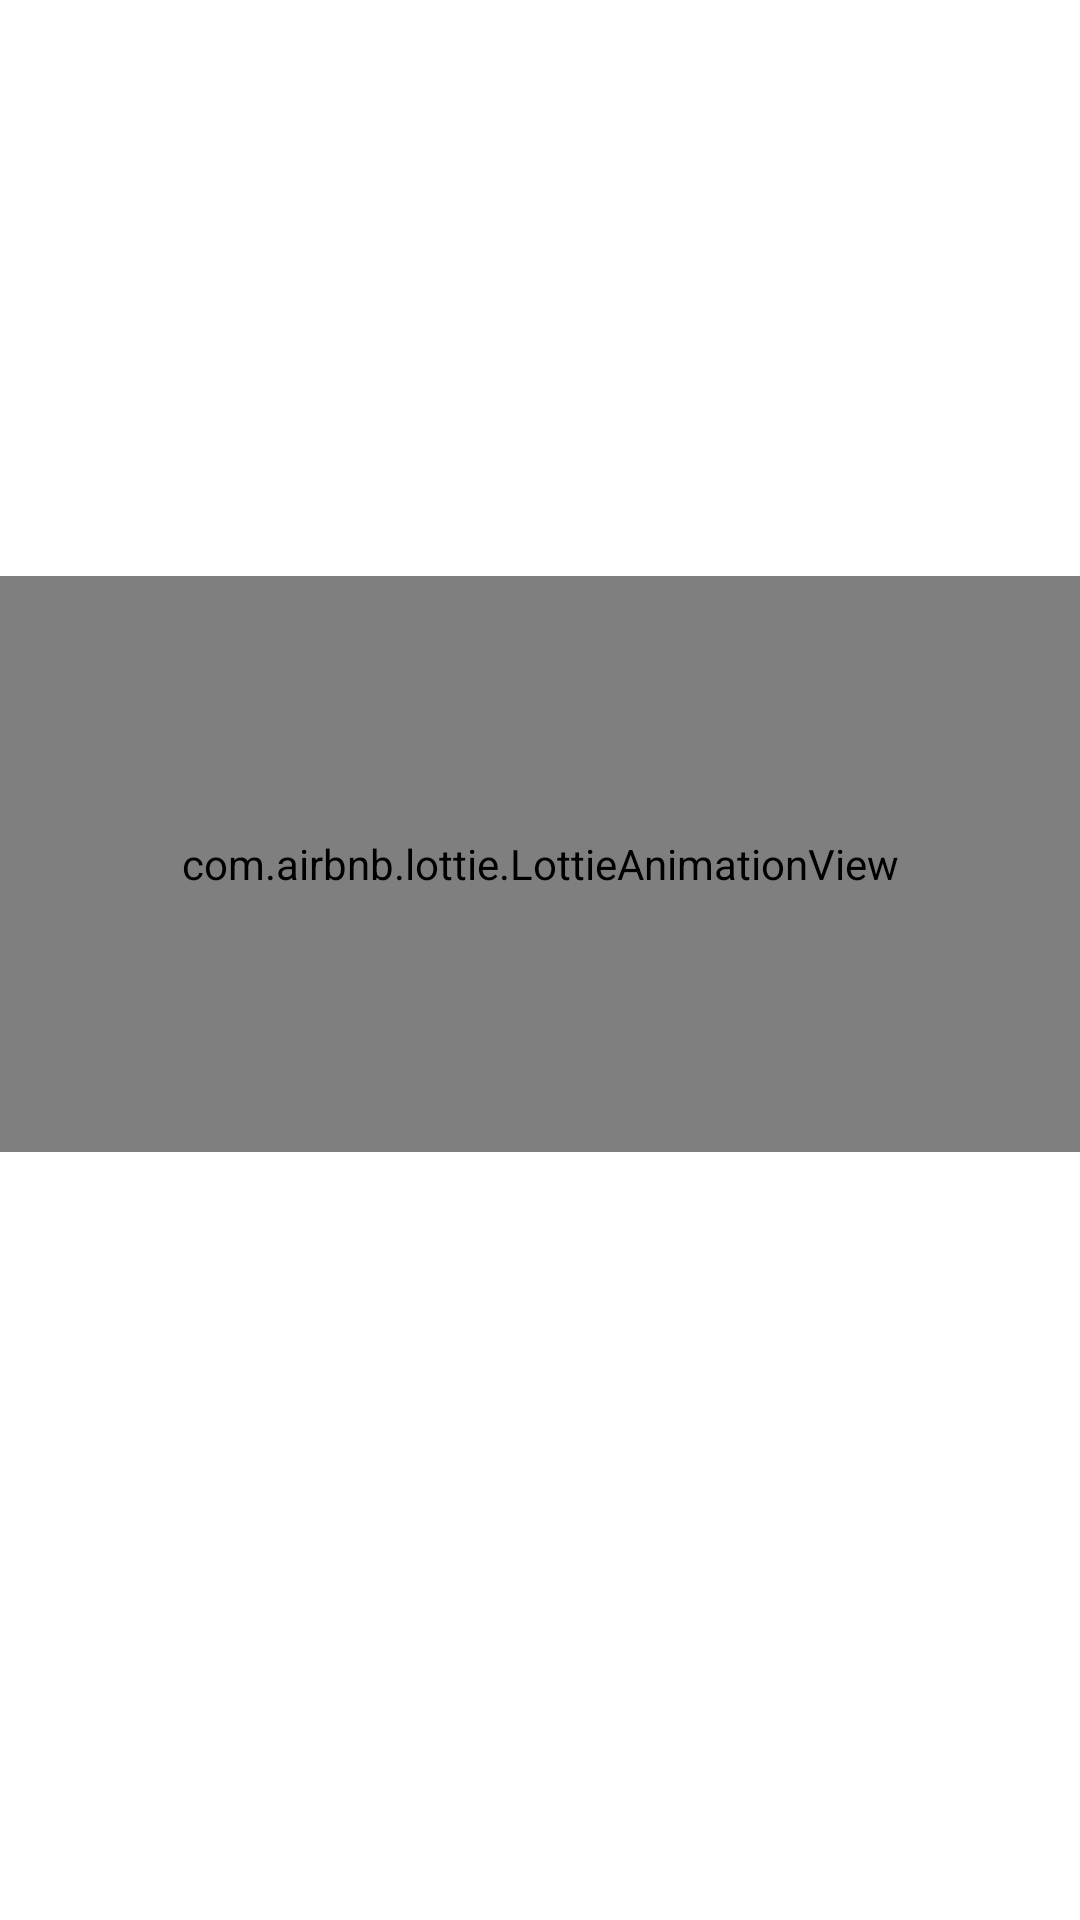

Android layout source for this screen:
<!-- AndroidManifest.xml: application theme Theme.HTap -->
<!-- res/layout/fragment_nfc_action_requested.xml -->
<?xml version="1.0" encoding="utf-8"?>
<androidx.constraintlayout.widget.ConstraintLayout xmlns:android="http://schemas.android.com/apk/res/android"
    xmlns:app="http://schemas.android.com/apk/res-auto"
    android:layout_width="match_parent"
    android:layout_height="match_parent">

    <com.airbnb.lottie.LottieAnimationView
        android:id="@+id/checkAnimation"
        android:layout_width="0dp"
        android:layout_height="0dp"
        app:layout_constraintBottom_toBottomOf="@id/guideline2"
        app:layout_constraintEnd_toEndOf="parent"
        app:layout_constraintStart_toStartOf="parent"
        app:layout_constraintTop_toTopOf="@id/guideline"
        app:lottie_autoPlay="true"
        app:lottie_loop="false"
        app:lottie_rawRes="@raw/circle" />

    <TextView
        android:id="@+id/tv_info"
        android:layout_width="wrap_content"
        android:layout_height="wrap_content"
        android:layout_marginTop="16dp"
        android:text=""
        app:layout_constraintEnd_toEndOf="parent"
        app:layout_constraintStart_toStartOf="parent"
        app:layout_constraintTop_toTopOf="@+id/guideline2" />

    <androidx.constraintlayout.widget.Guideline
        android:id="@+id/guideline"
        android:layout_width="wrap_content"
        android:layout_height="wrap_content"
        android:orientation="horizontal"
        app:layout_constraintGuide_percent="0.3" />

    <androidx.constraintlayout.widget.Guideline
        android:id="@+id/guideline2"
        android:layout_width="wrap_content"
        android:layout_height="wrap_content"
        android:orientation="horizontal"
        app:layout_constraintGuide_percent="0.6" />


</androidx.constraintlayout.widget.ConstraintLayout>
<!-- resources referenced by this layout -->
<resources>
  <style name="Theme.HTap" parent="Base.Theme.HTap" />
  <style name="Base.Theme.HTap" parent="Theme.MaterialComponents.Light.NoActionBar">
          
          
          <item name="windowActionBar">false</item>
          <item name="windowNoTitle">true</item>
      </style>
</resources>
